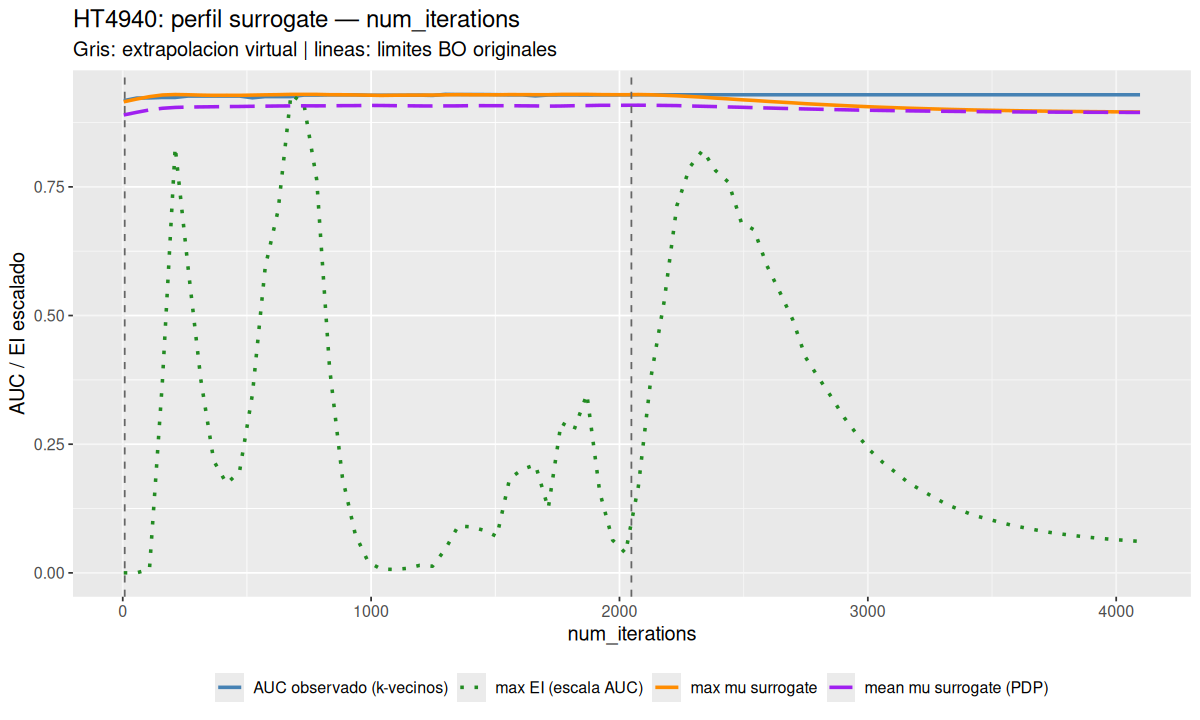

The file beside this chart, header and first rows:
parameter	x_original	grid_scaled	profile_mean	profile_mean_pdp	profile_ei	best_observed_auc	inside_original
num_iterations	4	-0.001961	0.9153	0.8897	4.13642092694951e-08	0.9176	FALSE
num_iterations	55.8	0.02343	0.9206	0.8948	7.70744772946306e-08	0.9225	TRUE
num_iterations	107.6	0.04882	0.9253	0.8995	4.44841201880081e-06	0.9228	TRUE
num_iterations	159.4	0.07421	0.9285	0.9027	0.0002407	0.9237	TRUE
num_iterations	211.2	0.0996	0.9294	0.9044	0.0005389	0.9237	TRUE
num_iterations	263	0.125	0.929	0.9051	0.0003864	0.9264	TRUE
num_iterations	314.8	0.1504	0.9283	0.9054	0.0002437	0.9264	TRUE
num_iterations	366.6	0.1758	0.9279	0.9057	0.0001417	0.9264	TRUE
num_iterations	418.4	0.2012	0.928	0.906	0.0001129	0.9264	TRUE
num_iterations	470.2	0.2266	0.9279	0.9062	0.000128	0.9264	TRUE
num_iterations	522	0.2519	0.9283	0.9066	0.0002257	0.923	TRUE
num_iterations	573.8	0.2773	0.9288	0.9068	0.0003873	0.9254	TRUE
num_iterations	625.6	0.3027	0.9292	0.9072	0.0004589	0.9254	TRUE
num_iterations	677.4	0.3281	0.9297	0.9074	0.0006057	0.9254	TRUE
num_iterations	729.2	0.3535	0.9298	0.9075	0.0005939	0.9283	TRUE
num_iterations	781	0.3789	0.9297	0.9074	0.0004976	0.9283	TRUE
num_iterations	832.8	0.4043	0.9291	0.9075	0.0002593	0.9288	TRUE
num_iterations	884.6	0.4297	0.929	0.9078	0.0001204	0.9288	TRUE
num_iterations	936.4	0.4551	0.9287	0.9079	4.85660694088239e-05	0.9288	TRUE
num_iterations	988.2	0.4805	0.9282	0.9083	1.39264282000674e-05	0.9281	TRUE
num_iterations	1040	0.5059	0.9277	0.9081	4.80181055648638e-06	0.9281	TRUE
num_iterations	1092	0.5312	0.928	0.9078	4.3477319646988e-06	0.9281	TRUE
num_iterations	1144	0.5566	0.9282	0.9076	5.62620417807559e-06	0.9281	TRUE
num_iterations	1195	0.582	0.9284	0.9073	9.48707661070691e-06	0.9283	TRUE
num_iterations	1247	0.6074	0.9284	0.9072	8.39521865739432e-06	0.9276	TRUE
num_iterations	1299	0.6328	0.9288	0.9073	3.00322045759544e-05	0.9298	TRUE
num_iterations	1351	0.6582	0.9292	0.9074	5.94124533524479e-05	0.9294	TRUE
num_iterations	1403	0.6836	0.929	0.9078	5.82047643870341e-05	0.9294	TRUE
num_iterations	1454	0.709	0.929	0.9078	5.38588412346197e-05	0.9294	TRUE
num_iterations	1506	0.7344	0.9289	0.9077	4.60760172375276e-05	0.9292	TRUE
num_iterations	1558	0.7598	0.9293	0.9077	0.0001196	0.9287	TRUE
num_iterations	1610	0.7852	0.9292	0.9075	0.0001311	0.9287	TRUE
num_iterations	1662	0.8105	0.9291	0.9073	0.0001369	0.9268	TRUE
num_iterations	1713	0.8359	0.9291	0.9069	8.16282070597393e-05	0.9284	TRUE
num_iterations	1765	0.8613	0.9297	0.9071	0.0001902	0.9286	TRUE
num_iterations	1817	0.8867	0.9297	0.9077	0.0001808	0.9286	TRUE
num_iterations	1869	0.9121	0.9297	0.908	0.0002262	0.9284	TRUE
num_iterations	1921	0.9375	0.9293	0.9085	0.0001023	0.9286	TRUE
num_iterations	1972	0.9629	0.9291	0.9085	4.14689340037084e-05	0.9286	TRUE
num_iterations	2024	0.9883	0.929	0.9086	2.51115068945203e-05	0.9287	TRUE
num_iterations	2076	1.014	0.9294	0.9087	0.0001092	0.9289	FALSE
num_iterations	2128	1.039	0.929	0.9085	0.0002495	0.9289	FALSE
num_iterations	2179	1.064	0.928	0.9082	0.0003429	0.9289	FALSE
num_iterations	2231	1.09	0.927	0.9079	0.000465	0.9289	FALSE
num_iterations	2283	1.115	0.9256	0.9072	0.0005135	0.9289	FALSE
num_iterations	2335	1.141	0.9243	0.9066	0.000535	0.9289	FALSE
num_iterations	2387	1.166	0.9225	0.906	0.0005093	0.9289	FALSE
num_iterations	2438	1.191	0.921	0.9053	0.0004946	0.9289	FALSE
num_iterations	2490	1.217	0.9193	0.9047	0.0004438	0.9289	FALSE
num_iterations	2542	1.242	0.9179	0.9039	0.0004341	0.9289	FALSE
num_iterations	2594	1.268	0.9162	0.9033	0.0003887	0.9289	FALSE
num_iterations	2646	1.293	0.9147	0.9026	0.0003554	0.9289	FALSE
num_iterations	2697	1.318	0.9133	0.902	0.0003205	0.9289	FALSE
num_iterations	2749	1.344	0.9116	0.9014	0.0002728	0.9289	FALSE
num_iterations	2801	1.369	0.9103	0.9008	0.0002472	0.9289	FALSE
num_iterations	2853	1.395	0.9091	0.9003	0.0002228	0.9289	FALSE
num_iterations	2905	1.42	0.9079	0.8998	0.0001966	0.9289	FALSE
num_iterations	2956	1.445	0.9067	0.8992	0.0001751	0.9289	FALSE
num_iterations	3008	1.471	0.9056	0.8989	0.0001553	0.9289	FALSE
num_iterations	3060	1.496	0.9046	0.8985	0.0001399	0.9289	FALSE
... 20 more rows
